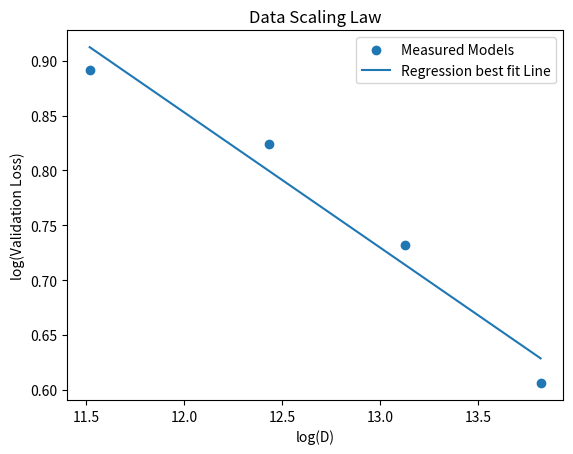
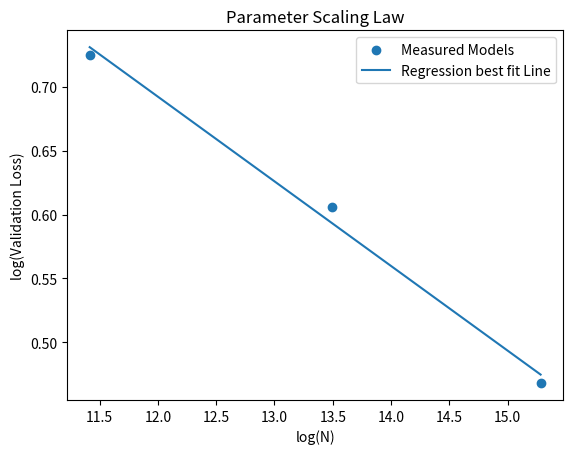

Reproduce these figures in Python, in order.
# -*- coding: utf-8 -*-
"""plot_scaling.ipynb

Automatically generated by Colab.

Original file is located at
    https://colab.research.google.com/drive/1HA99EyKUBfncKweQUDw5FnhrBeVNzVyl
"""

import numpy as np
import matplotlib.pyplot as plt

# I am hardcoding the values from my original notebook
Ld_values= [1.8329036322182934, 2.079674657012211, 2.2806164638416186, 2.4399260035734742]
D_values= [1003854, 501927, 250963, 100385]

L_values= [2.0652303232809786, 1.8329036322182934, 1.5966370421075629]
N_values= [90752, 723456, 4333056]

log_Ld= np.log(Ld_values)
log_D= np.log(D_values)

slope,intercept = np.polyfit(log_D,log_Ld,1)

alpha_d= -slope
y_fit= -alpha_d*log_D + intercept

plt.scatter(log_D, log_Ld, label="Measured Models")
plt.plot(log_D, y_fit, label="Regression best fit Line")

plt.xlabel("log(D)")
plt.ylabel("log(Validation Loss)")
plt.title("Data Scaling Law")

plt.legend()
plt.savefig("data_scaling_laws.png")
plt.show()

log_L= np.log(L_values)
log_N= np.log(N_values)

slope,intercept = np.polyfit(log_N,log_L,1)

alpha_n= -slope
y_fit= -alpha_n*log_N + intercept

plt.scatter(log_N, log_L, label="Measured Models")
plt.plot(log_N, y_fit, label="Regression best fit Line")

plt.xlabel("log(N)")
plt.ylabel("log(Validation Loss)")
plt.title("Parameter Scaling Law")

plt.legend()
plt.savefig("scaling_laws.png")
plt.show()

gamma= alpha_n/alpha_d

gamma

alpha_n

alpha_d
